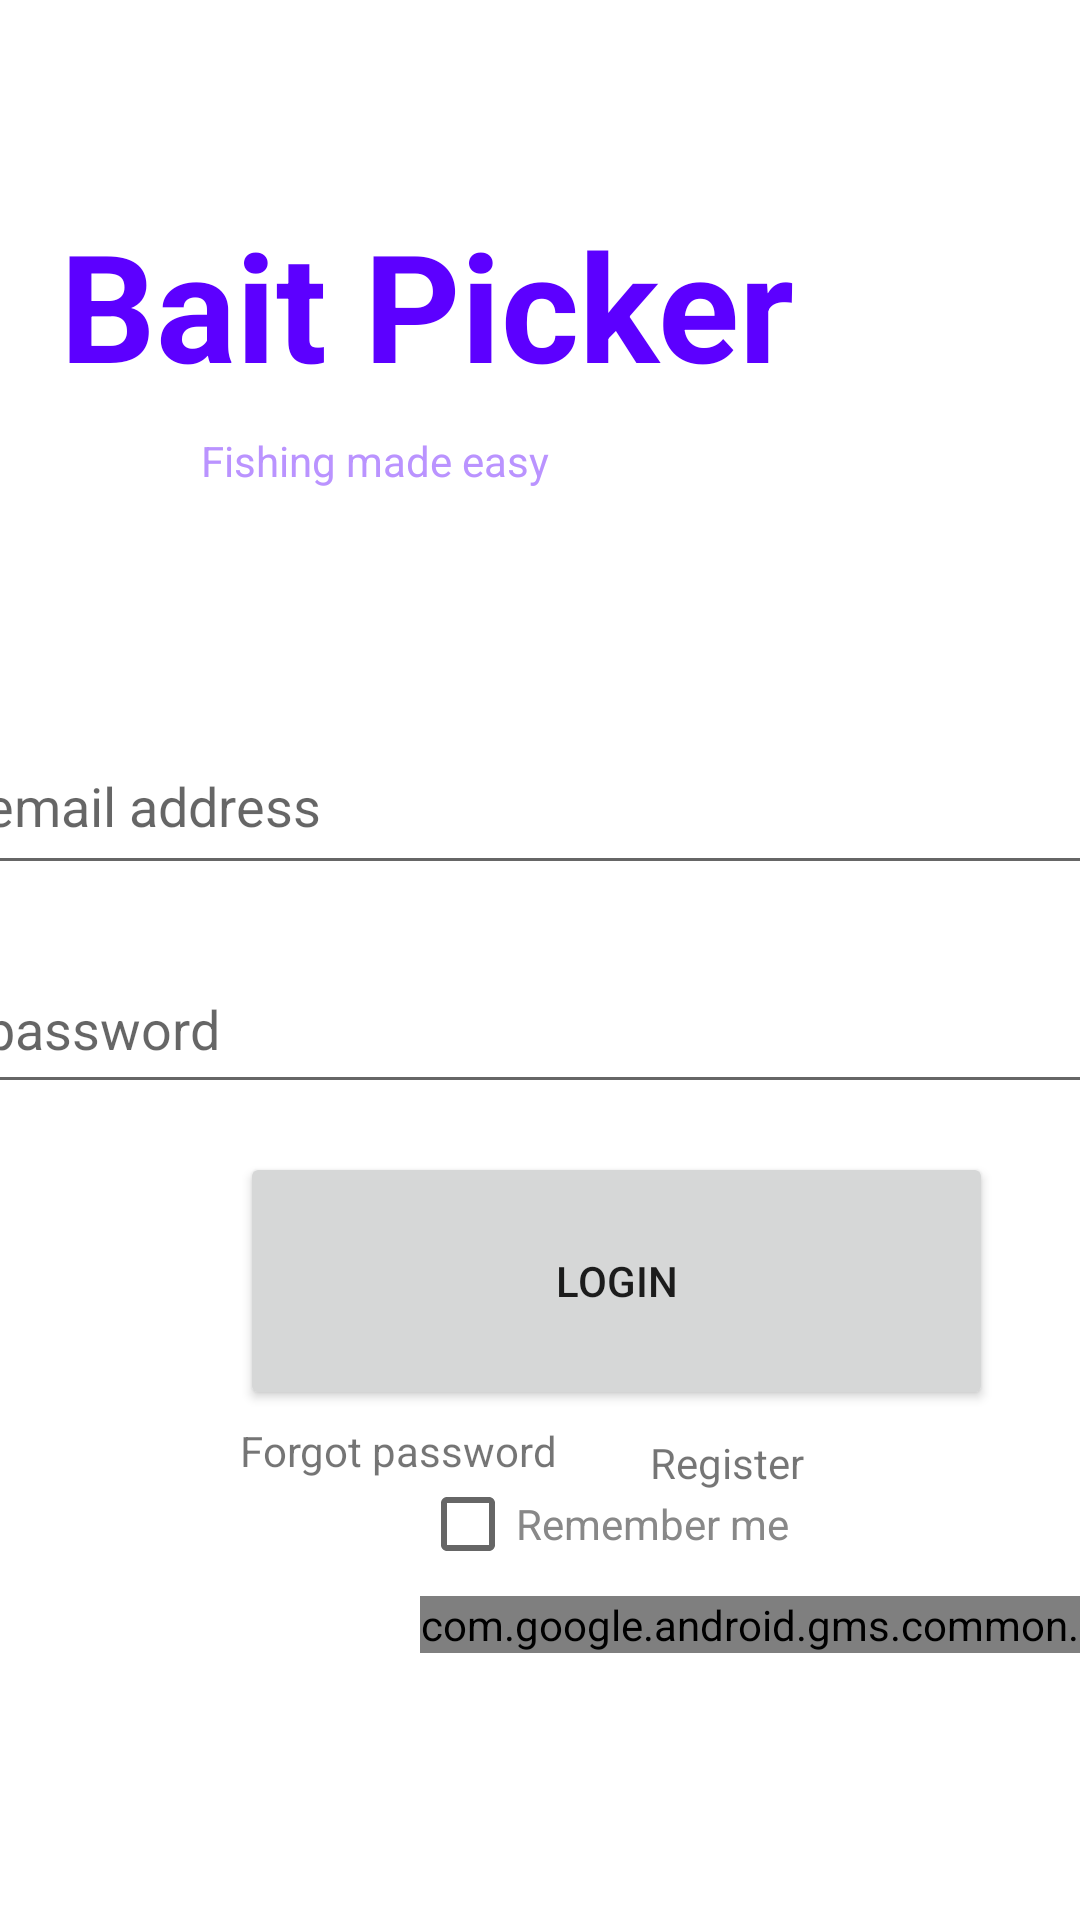

Write the Android layout XML for this screen, with the resource values it uses.
<!-- AndroidManifest.xml: application theme Theme.BaitPicker -->
<!-- res/layout/activity_login_main.xml -->
<?xml version="1.0" encoding="utf-8"?>
<androidx.constraintlayout.widget.ConstraintLayout xmlns:android="http://schemas.android.com/apk/res/android"
    xmlns:app="http://schemas.android.com/apk/res-auto"
    xmlns:tools="http://schemas.android.com/tools"
    android:layout_width="match_parent"
    android:layout_height="match_parent"
    android:background="@color/white"
    android:visibility="visible"
    tools:context=".login.Login_main">

    <TextView
        android:id="@+id/banner"
        android:layout_width="269dp"
        android:layout_height="76dp"
        android:layout_marginTop="68dp"
        android:layout_marginEnd="71dp"
        android:text="Bait Picker"
        android:textColor="#5C00FF"
        android:textSize="50sp"
        android:textStyle="bold"
        app:layout_constraintEnd_toEndOf="parent"
        app:layout_constraintTop_toTopOf="parent"
        android:layout_marginRight="71dp" />

    <EditText
        android:id="@+id/editTextEmailAddress"
        android:layout_width="381dp"
        android:layout_height="56dp"
        android:layout_marginStart="16dp"
        android:layout_marginTop="71dp"
        android:layout_marginEnd="14dp"
        android:ems="10"
        android:hint="email address"
        android:inputType="textEmailAddress"
        app:layout_constraintEnd_toEndOf="parent"
        app:layout_constraintStart_toStartOf="parent"
        app:layout_constraintTop_toBottomOf="@+id/titlemsg"
        android:layout_marginRight="14dp"
        android:layout_marginLeft="16dp" />

    <EditText
        android:id="@+id/editTextPassword"
        android:layout_width="381dp"
        android:layout_height="53dp"
        android:layout_marginStart="16dp"
        android:layout_marginTop="20dp"
        android:layout_marginEnd="14dp"
        android:ems="10"
        android:hint="password"
        android:inputType="textPassword"
        app:layout_constraintEnd_toEndOf="parent"
        app:layout_constraintStart_toStartOf="parent"
        app:layout_constraintTop_toBottomOf="@+id/editTextEmailAddress"
        android:layout_marginRight="14dp"
        android:layout_marginLeft="16dp" />

    <TextView
        android:id="@+id/titlemsg"
        android:layout_width="174dp"
        android:layout_height="24dp"
        android:layout_marginEnd="119dp"
        android:text="Fishing made easy"
        android:textColor="#BA93FF"
        app:layout_constraintEnd_toEndOf="parent"
        app:layout_constraintTop_toBottomOf="@+id/banner"
        android:layout_marginRight="119dp" />

    <Button
        android:id="@+id/loginBTN"
        android:layout_width="251dp"
        android:layout_height="86dp"
        android:layout_marginStart="80dp"
        android:layout_marginTop="16dp"
        android:layout_marginEnd="80dp"
        android:text="LOGIN"
        app:layout_constraintEnd_toEndOf="parent"
        app:layout_constraintHorizontal_bias="0.0"
        app:layout_constraintStart_toStartOf="parent"
        app:layout_constraintTop_toBottomOf="@+id/editTextPassword" />

    <TextView
        android:id="@+id/forgotpass"
        android:layout_width="wrap_content"
        android:layout_height="wrap_content"
        android:layout_marginStart="80dp"
        android:layout_marginTop="4dp"
        android:text="Forgot password"
        app:layout_constraintStart_toStartOf="parent"
        app:layout_constraintTop_toBottomOf="@+id/loginBTN"
        android:layout_marginLeft="80dp" />

    <com.google.android.gms.common.SignInButton
        android:id="@+id/sign_in_button"
        android:layout_width="wrap_content"
        android:layout_height="wrap_content"
        android:layout_marginStart="140dp"
        app:layout_constraintStart_toStartOf="parent"
        app:layout_constraintTop_toBottomOf="@+id/remBox"
        android:layout_marginLeft="140dp" />

    <CheckBox
        android:id="@+id/remBox"
        android:layout_width="wrap_content"
        android:layout_height="wrap_content"
        android:layout_marginStart="140dp"
        android:layout_marginBottom="108dp"
        android:text="Remember me"
        android:textColor="#888888"
        app:layout_constraintBottom_toBottomOf="parent"
        app:layout_constraintStart_toStartOf="parent"
        android:layout_marginLeft="140dp" />

    <TextView
        android:id="@+id/register"
        android:layout_width="wrap_content"
        android:layout_height="wrap_content"
        android:layout_marginTop="8dp"
        android:layout_marginEnd="92dp"
        android:text="Register"
        app:layout_constraintEnd_toEndOf="parent"
        app:layout_constraintTop_toBottomOf="@+id/loginBTN"
        android:layout_marginRight="92dp" />

    <ProgressBar
        android:id="@+id/progressBarR"
        style="?android:attr/progressBarStyle"
        android:layout_width="wrap_content"
        android:layout_height="wrap_content"
        android:visibility="gone"
        app:layout_constraintBottom_toTopOf="@+id/loginBTN"
        app:layout_constraintEnd_toEndOf="parent"
        app:layout_constraintStart_toStartOf="parent"
        app:layout_constraintTop_toTopOf="@+id/editTextPassword" />

</androidx.constraintlayout.widget.ConstraintLayout>
<!-- resources referenced by this layout -->
<resources>
  <style name="Theme.BaitPicker" parent="Theme.MaterialComponents.DayNight.DarkActionBar">
          
          <item name="colorPrimary">@color/purple_500</item>
          <item name="colorPrimaryVariant">@color/purple_700</item>
          <item name="colorOnPrimary">@color/white</item>
          
          <item name="colorSecondary">@color/teal_200</item>
          <item name="colorSecondaryVariant">@color/teal_700</item>
          <item name="colorOnSecondary">@color/black</item>
          
          <item name="android:statusBarColor" tools:targetApi="l">?attr/colorPrimaryVariant</item>
          
      </style>
  <!-- not gathered from this repository: default colours our renderer supplied (Android Studio template values) -->
  <color name="purple_500">#FF6200EE</color>
  <color name="purple_700">#FF3700B3</color>
  <color name="teal_200">#FF03DAC5</color>
  <color name="teal_700">#FF018786</color>
  <color name="black">#FF000000</color>
  <color name="white">#FFFFFFFF</color>
</resources>
